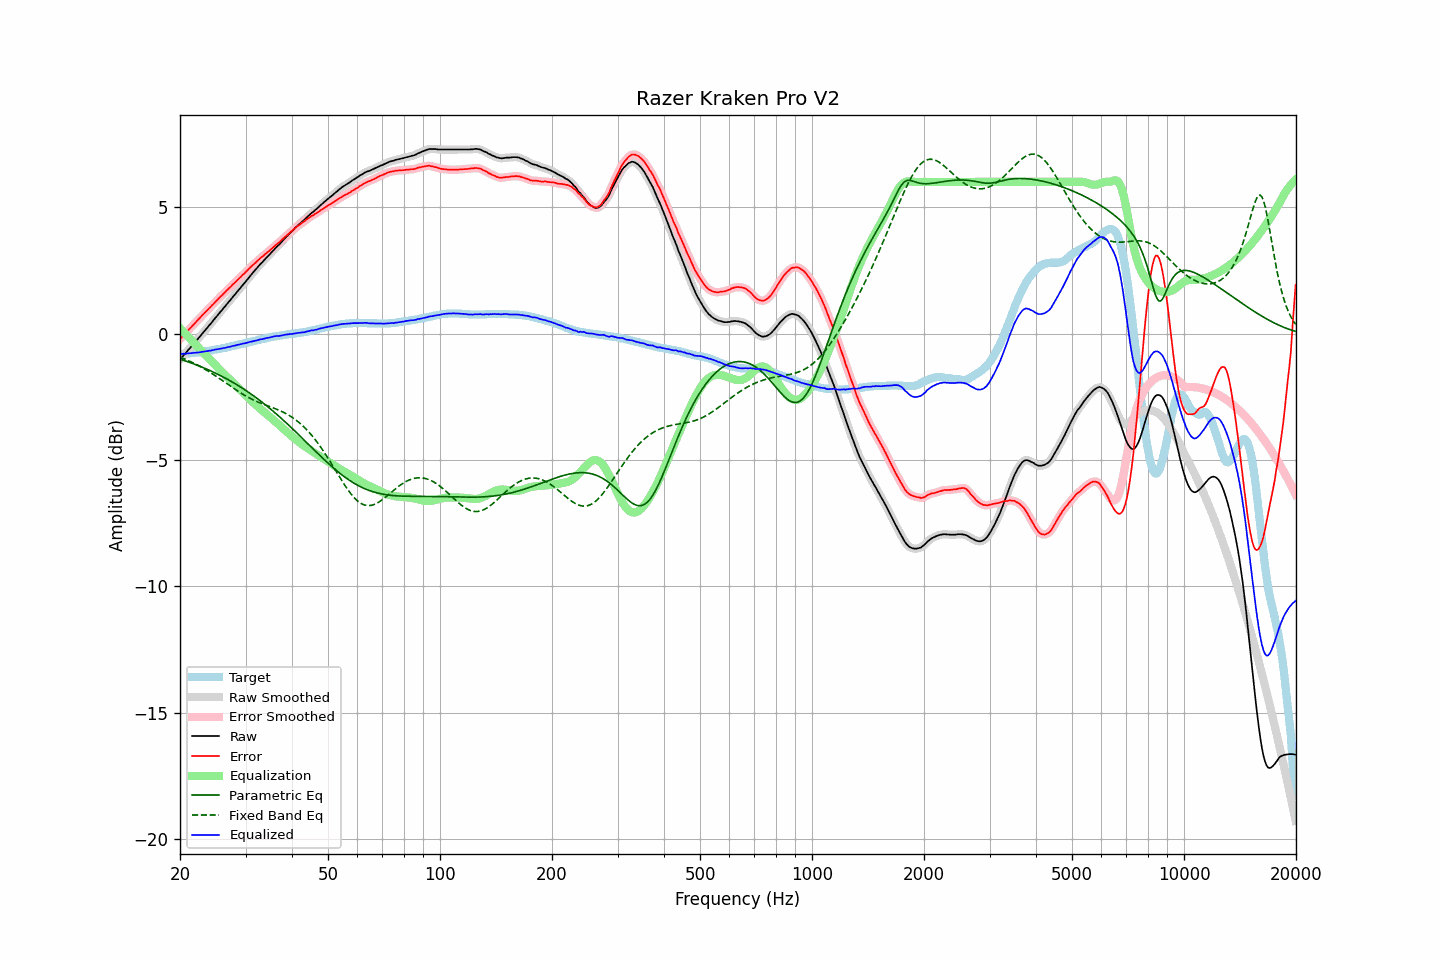

Source data for this figure (header and first rows):
frequency, raw, error, smoothed, error_smoothed, equalization, parametric_eq, fixed_band_eq, equalized_raw, equalized_smoothed, target
20.00, -1.03, -0.22, -1.03, -0.21, 0.21, -1.01, -0.93, -0.82, -0.82, -0.81
20.20, -0.96, -0.15, -0.96, -0.15, 0.15, -1.03, -0.96, -0.81, -0.81, -0.81
20.40, -0.88, -0.08, -0.88, -0.08, 0.08, -1.05, -0.98, -0.80, -0.80, -0.80
20.61, -0.81, -0.02, -0.81, -0.01, 0.01, -1.08, -1.01, -0.80, -0.80, -0.79
20.81, -0.74, 0.05, -0.74, 0.05, -0.05, -1.10, -1.04, -0.79, -0.79, -0.79
21.02, -0.66, 0.12, -0.66, 0.12, -0.12, -1.12, -1.07, -0.78, -0.79, -0.78
21.23, -0.59, 0.19, -0.59, 0.19, -0.19, -1.14, -1.09, -0.78, -0.78, -0.78
21.44, -0.52, 0.25, -0.52, 0.26, -0.26, -1.16, -1.12, -0.78, -0.77, -0.77
21.66, -0.44, 0.32, -0.44, 0.32, -0.32, -1.19, -1.15, -0.76, -0.77, -0.76
21.87, -0.37, 0.39, -0.37, 0.39, -0.39, -1.21, -1.19, -0.76, -0.76, -0.76
22.09, -0.30, 0.45, -0.30, 0.46, -0.46, -1.24, -1.22, -0.76, -0.76, -0.75
22.31, -0.22, 0.52, -0.22, 0.52, -0.53, -1.26, -1.25, -0.75, -0.75, -0.74
22.54, -0.15, 0.59, -0.15, 0.59, -0.59, -1.28, -1.29, -0.74, -0.74, -0.74
22.76, -0.07, 0.66, -0.07, 0.66, -0.66, -1.31, -1.32, -0.73, -0.73, -0.73
22.99, 0.01, 0.73, 0.01, 0.73, -0.73, -1.34, -1.36, -0.72, -0.72, -0.72
23.22, 0.08, 0.79, 0.08, 0.80, -0.79, -1.36, -1.39, -0.71, -0.71, -0.71
23.45, 0.16, 0.86, 0.16, 0.86, -0.86, -1.39, -1.43, -0.70, -0.70, -0.70
23.69, 0.23, 0.92, 0.23, 0.93, -0.93, -1.42, -1.47, -0.70, -0.69, -0.69
23.92, 0.31, 0.99, 0.31, 0.99, -0.99, -1.45, -1.51, -0.68, -0.68, -0.68
24.16, 0.38, 1.05, 0.38, 1.06, -1.06, -1.47, -1.55, -0.68, -0.67, -0.67
24.40, 0.46, 1.12, 0.46, 1.12, -1.12, -1.50, -1.59, -0.66, -0.66, -0.66
24.65, 0.54, 1.18, 0.54, 1.19, -1.19, -1.53, -1.63, -0.65, -0.65, -0.64
24.89, 0.62, 1.25, 0.62, 1.25, -1.25, -1.56, -1.67, -0.63, -0.63, -0.63
25.14, 0.69, 1.31, 0.70, 1.32, -1.32, -1.59, -1.71, -0.63, -0.62, -0.62
25.39, 0.77, 1.38, 0.77, 1.38, -1.38, -1.63, -1.75, -0.61, -0.61, -0.61
25.65, 0.85, 1.45, 0.85, 1.45, -1.45, -1.66, -1.80, -0.60, -0.60, -0.60
25.91, 0.92, 1.50, 0.92, 1.51, -1.51, -1.69, -1.84, -0.59, -0.59, -0.58
26.16, 1.00, 1.57, 1.00, 1.57, -1.57, -1.72, -1.89, -0.57, -0.58, -0.57
26.43, 1.07, 1.63, 1.07, 1.64, -1.64, -1.76, -1.93, -0.57, -0.56, -0.56
26.69, 1.15, 1.70, 1.15, 1.70, -1.70, -1.79, -1.97, -0.55, -0.55, -0.55
26.96, 1.23, 1.76, 1.22, 1.76, -1.76, -1.83, -2.02, -0.53, -0.54, -0.53
27.23, 1.30, 1.82, 1.30, 1.83, -1.82, -1.86, -2.06, -0.52, -0.52, -0.52
27.50, 1.38, 1.88, 1.38, 1.89, -1.89, -1.90, -2.11, -0.51, -0.51, -0.50
27.77, 1.46, 1.95, 1.46, 1.95, -1.95, -1.94, -2.15, -0.49, -0.49, -0.49
28.05, 1.53, 2.00, 1.53, 2.01, -2.01, -1.97, -2.19, -0.48, -0.47, -0.47
28.33, 1.61, 2.07, 1.61, 2.07, -2.07, -2.01, -2.24, -0.46, -0.46, -0.46
28.62, 1.69, 2.13, 1.69, 2.13, -2.13, -2.05, -2.28, -0.44, -0.45, -0.44
28.90, 1.76, 2.19, 1.76, 2.20, -2.19, -2.09, -2.32, -0.43, -0.43, -0.43
29.19, 1.84, 2.25, 1.84, 2.26, -2.26, -2.13, -2.36, -0.42, -0.42, -0.41
29.48, 1.92, 2.32, 1.92, 2.32, -2.32, -2.17, -2.40, -0.40, -0.40, -0.40
29.78, 1.99, 2.37, 1.99, 2.38, -2.38, -2.21, -2.44, -0.39, -0.39, -0.38
30.08, 2.07, 2.44, 2.07, 2.44, -2.44, -2.25, -2.47, -0.37, -0.37, -0.37
30.38, 2.15, 2.50, 2.15, 2.50, -2.51, -2.30, -2.51, -0.36, -0.36, -0.35
30.68, 2.23, 2.57, 2.23, 2.57, -2.57, -2.34, -2.54, -0.34, -0.34, -0.34
30.99, 2.31, 2.63, 2.31, 2.63, -2.63, -2.38, -2.57, -0.32, -0.32, -0.32
31.30, 2.38, 2.69, 2.38, 2.69, -2.69, -2.43, -2.61, -0.31, -0.31, -0.31
31.61, 2.46, 2.75, 2.46, 2.75, -2.75, -2.47, -2.64, -0.29, -0.30, -0.29
31.93, 2.53, 2.81, 2.53, 2.81, -2.81, -2.52, -2.67, -0.28, -0.28, -0.28
32.24, 2.60, 2.86, 2.61, 2.87, -2.87, -2.57, -2.69, -0.27, -0.26, -0.26
32.57, 2.68, 2.93, 2.68, 2.93, -2.93, -2.62, -2.72, -0.25, -0.25, -0.25
32.89, 2.75, 2.98, 2.75, 2.98, -2.98, -2.66, -2.75, -0.23, -0.23, -0.23
33.22, 2.81, 3.03, 2.81, 3.04, -3.03, -2.71, -2.77, -0.22, -0.22, -0.22
33.55, 2.88, 3.08, 2.88, 3.09, -3.09, -2.76, -2.80, -0.21, -0.21, -0.20
33.89, 2.95, 3.14, 2.95, 3.14, -3.14, -2.81, -2.82, -0.19, -0.19, -0.19
34.23, 3.02, 3.19, 3.02, 3.19, -3.19, -2.86, -2.85, -0.18, -0.18, -0.17
34.57, 3.08, 3.24, 3.08, 3.25, -3.25, -2.92, -2.87, -0.17, -0.17, -0.16
34.92, 3.15, 3.30, 3.15, 3.30, -3.30, -2.97, -2.89, -0.15, -0.15, -0.15
35.27, 3.22, 3.35, 3.22, 3.36, -3.36, -3.02, -2.92, -0.14, -0.14, -0.13
35.62, 3.29, 3.41, 3.29, 3.41, -3.41, -3.08, -2.94, -0.12, -0.12, -0.12
35.97, 3.36, 3.47, 3.36, 3.47, -3.47, -3.13, -2.97, -0.10, -0.11, -0.11
... 635 more rows
